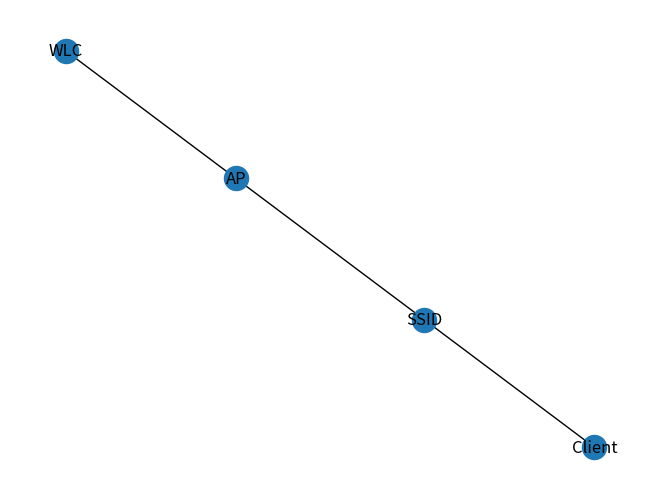

The matplotlib source for this figure:
import pandas as pd
import networkx as nx
import matplotlib.pyplot as plt
 
# Build a dataframe with 4 connections
df = pd.DataFrame({ 'from':['Client', 'SSID', 'AP'], 'to':['SSID', 'AP', 'WLC']})
df
 
# Build your graph
G=nx.from_pandas_edgelist(df, 'from', 'to')
 
# Plot it
nx.draw(G, with_labels=True)
plt.show()
